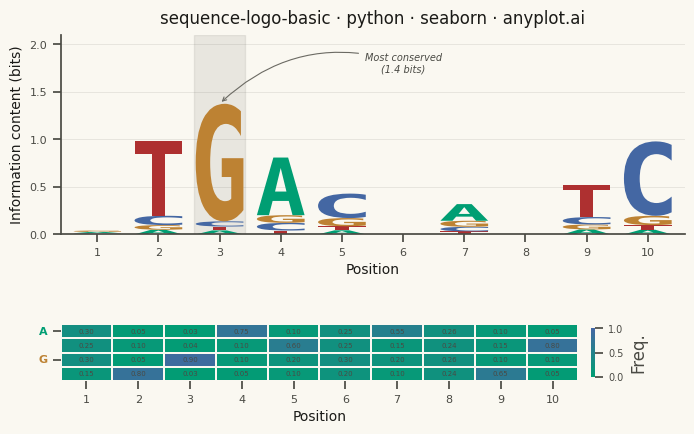

The matplotlib source for this figure:
""" anyplot.ai
sequence-logo-basic: Sequence Logo for Motif Visualization
Library: seaborn 0.13.2 | Python 3.13.13
Quality: 88/100 | Updated: 2026-06-02
"""

import os

import matplotlib.pyplot as plt
import matplotlib.transforms as mtransforms
import numpy as np
import pandas as pd
import seaborn as sns
from matplotlib.colors import LinearSegmentedColormap
from matplotlib.font_manager import FontProperties
from matplotlib.patches import PathPatch
from matplotlib.textpath import TextPath


# Theme tokens
THEME = os.getenv("ANYPLOT_THEME", "light")
PAGE_BG = "#FAF8F1" if THEME == "light" else "#1A1A17"
ELEVATED_BG = "#FFFDF6" if THEME == "light" else "#242420"
INK = "#1A1A17" if THEME == "light" else "#F0EFE8"
INK_SOFT = "#4A4A44" if THEME == "light" else "#B8B7B0"
INK_MUTED = "#6B6A63" if THEME == "light" else "#A8A79F"

sns.set_theme(
    style="ticks",
    rc={
        "figure.facecolor": PAGE_BG,
        "axes.facecolor": PAGE_BG,
        "axes.edgecolor": INK_SOFT,
        "axes.labelcolor": INK,
        "text.color": INK,
        "xtick.color": INK_SOFT,
        "ytick.color": INK_SOFT,
        "grid.color": INK_SOFT,
        "grid.alpha": 0.15,
        "legend.facecolor": ELEVATED_BG,
        "legend.edgecolor": INK_SOFT,
    },
)

# Data — 10-position DNA motif; conserved core at positions 2–5, peak at position 3 (strong G)
bases = ["A", "C", "G", "T"]
frequencies = np.array(
    [
        [0.30, 0.25, 0.30, 0.15],  # pos 1: moderate spread
        [0.05, 0.10, 0.05, 0.80],  # pos 2: strong T — core start
        [0.03, 0.04, 0.90, 0.03],  # pos 3: very strong G — core peak
        [0.75, 0.10, 0.10, 0.05],  # pos 4: strong A — core
        [0.10, 0.60, 0.20, 0.10],  # pos 5: moderate C — core end
        [0.25, 0.25, 0.30, 0.20],  # pos 6: low conservation
        [0.55, 0.15, 0.20, 0.10],  # pos 7: moderate A
        [0.26, 0.24, 0.26, 0.24],  # pos 8: near uniform
        [0.10, 0.15, 0.10, 0.65],  # pos 9: moderate T
        [0.05, 0.80, 0.10, 0.05],  # pos 10: strong C
    ]
)
n_positions = frequencies.shape[0]

# Information content (bits) per position: IC = 2 + sum(f * log2(f))
info_content = np.zeros(n_positions)
for i in range(n_positions):
    entropy = sum(f * np.log2(f) for f in frequencies[i] if f > 0)
    info_content[i] = 2.0 + entropy

# Imprint palette for DNA bases (semantic mapping: A=green, C=blue, G=ochre, T=red)
base_colors = {"A": "#009E73", "C": "#4467A3", "G": "#BD8233", "T": "#AE3030"}

# Imprint sequential colormap for frequency heatmap
imprint_seq = LinearSegmentedColormap.from_list("imprint_seq", ["#009E73", "#4467A3"])

# Frequency DataFrame for heatmap panel
freq_df = pd.DataFrame(frequencies.T, index=bases, columns=range(1, n_positions + 1))

# Canvas: 3200×1800 px (landscape), two-panel layout
fig, (ax_logo, ax_heat) = plt.subplots(2, 1, figsize=(8, 4.5), dpi=400, height_ratios=[3.5, 1], facecolor=PAGE_BG)
fig.subplots_adjust(left=0.09, right=0.87, top=0.91, bottom=0.14, hspace=0.70)
ax_logo.set_facecolor(PAGE_BG)
ax_heat.set_facecolor(PAGE_BG)

# Sequence logo — letter glyphs via TextPath/PathPatch
fp = FontProperties(family="monospace", weight="bold")
letter_width = 0.78

for pos in range(n_positions):
    ic = info_content[pos]
    letter_heights = frequencies[pos] * ic
    sorted_indices = np.argsort(letter_heights)
    y_offset = 0.0

    for idx in sorted_indices:
        height = letter_heights[idx]
        if height < 0.01:
            continue
        letter = bases[idx]
        color = base_colors[letter]
        x_center = pos
        x_left = x_center - letter_width / 2

        tp = TextPath((0, 0), letter, size=1, prop=fp)
        bbox = tp.get_extents()
        if bbox.width == 0 or bbox.height == 0:
            continue

        scale_x = letter_width / bbox.width
        scale_y = height / bbox.height
        tx = x_left - bbox.x0 * scale_x
        ty = y_offset - bbox.y0 * scale_y

        transform = mtransforms.Affine2D().scale(scale_x, scale_y).translate(tx, ty) + ax_logo.transData
        patch = PathPatch(tp, facecolor=color, edgecolor="none", transform=transform)
        ax_logo.add_patch(patch)
        y_offset += height

# Logo axis styling
ax_logo.set_xlim(-0.6, n_positions - 0.4)
ax_logo.set_ylim(0, 2.1)
ax_logo.set_xticks(range(n_positions))
ax_logo.set_xticklabels(range(1, n_positions + 1))
ax_logo.set_title(
    "sequence-logo-basic · python · seaborn · anyplot.ai", fontsize=12, fontweight="medium", color=INK, pad=8
)
ax_logo.set_xlabel("Position", fontsize=10, color=INK)
ax_logo.set_ylabel("Information content (bits)", fontsize=10, color=INK)
ax_logo.tick_params(axis="both", labelsize=8, colors=INK_SOFT)
sns.despine(ax=ax_logo, top=True, right=True)
ax_logo.yaxis.grid(True, alpha=0.15, linewidth=0.5, color=INK_SOFT)
ax_logo.set_axisbelow(True)

# Highlight the most conserved position (position 3 — strong G)
max_ic_pos = int(np.argmax(info_content))
ax_logo.axvspan(max_ic_pos - 0.42, max_ic_pos + 0.42, color=INK_MUTED, alpha=0.12, zorder=0)
ax_logo.annotate(
    f"Most conserved\n({info_content[max_ic_pos]:.1f} bits)",
    xy=(max_ic_pos, info_content[max_ic_pos]),
    xytext=(max_ic_pos + 3.0, 1.80),
    fontsize=7,
    fontstyle="italic",
    color=INK_SOFT,
    arrowprops={"arrowstyle": "->", "color": INK_MUTED, "lw": 0.8, "connectionstyle": "arc3,rad=0.3"},
    ha="center",
    va="center",
)

# Frequency heatmap (seaborn panel — Imprint sequential colormap)
sns.heatmap(
    freq_df,
    ax=ax_heat,
    cmap=imprint_seq,
    annot=True,
    fmt=".2f",
    annot_kws={"size": 5, "color": INK_SOFT},
    linewidths=0.3,
    linecolor=PAGE_BG,
    cbar_kws={"label": "Freq.", "shrink": 0.85, "aspect": 12, "pad": 0.02},
    vmin=0,
    vmax=1,
)
ax_heat.set_xlabel("Position", fontsize=10, color=INK)
ax_heat.set_ylabel("", fontsize=10)
ax_heat.tick_params(axis="both", labelsize=8, colors=INK_SOFT)
ax_heat.tick_params(axis="y", rotation=0)
sns.despine(ax=ax_heat, top=True, right=True, left=True, bottom=True)

# Color y-axis labels to match DNA color scheme
# In dark theme, #4467A3 (C=blue) has ~3:1 contrast against #1A1A17 — use INK_SOFT instead
for tick_label in ax_heat.get_yticklabels():
    base = tick_label.get_text()
    if base in base_colors:
        if THEME == "dark" and base == "C":
            tick_label.set_color(INK_SOFT)
        else:
            tick_label.set_color(base_colors[base])
        tick_label.set_fontweight("bold")

# Theme-adaptive colorbar text
cbar = ax_heat.collections[0].colorbar
if cbar is not None:
    cbar.ax.yaxis.label.set_color(INK_SOFT)
    cbar.ax.tick_params(colors=INK_SOFT, labelsize=7)

plt.savefig(f"plot-{THEME}.png", dpi=400, facecolor=PAGE_BG)
